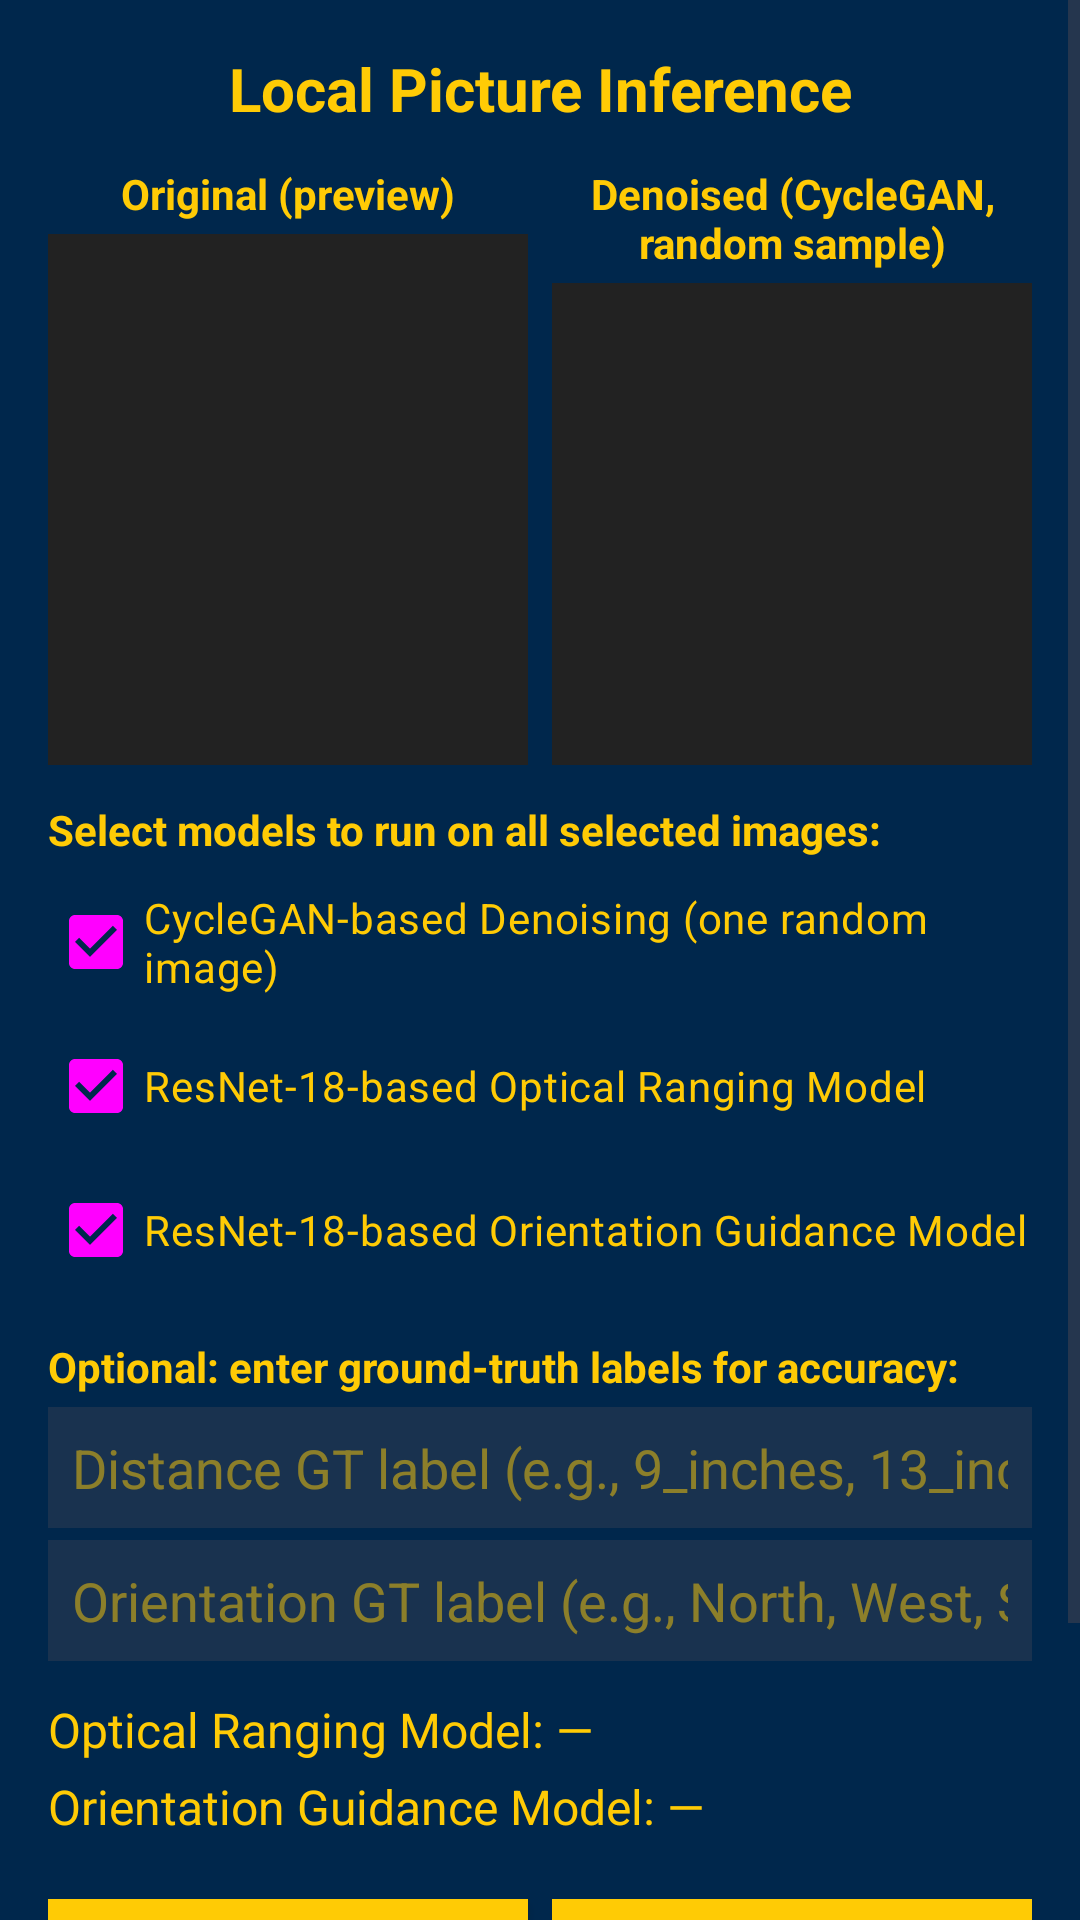

Android layout source for this screen:
<!-- AndroidManifest.xml: application theme Theme.UStar -->
<!-- res/layout/activity_local_picture_inference.xml -->
<?xml version="1.0" encoding="utf-8"?>
<ScrollView xmlns:android="http://schemas.android.com/apk/res/android"
    android:layout_width="match_parent"
    android:layout_height="match_parent"
    android:background="#00274C">

    <LinearLayout
        android:id="@+id/local_inference_root"
        android:layout_width="match_parent"
        android:layout_height="wrap_content"
        android:orientation="vertical"
        android:padding="16dp"
        android:background="#00274C">

        <TextView
            android:id="@+id/titleText"
            android:layout_width="match_parent"
            android:layout_height="wrap_content"
            android:text="Local Picture Inference"
            android:textSize="20sp"
            android:textStyle="bold"
            android:gravity="center_horizontal"
            android:paddingBottom="12dp"
            android:textColor="#FFCB05" />

        
        <LinearLayout
            android:layout_width="match_parent"
            android:layout_height="200dp"
            android:orientation="horizontal">

            <LinearLayout
                android:layout_width="0dp"
                android:layout_height="match_parent"
                android:layout_weight="1"
                android:orientation="vertical">

                <TextView
                    android:layout_width="match_parent"
                    android:layout_height="wrap_content"
                    android:text="Original (preview)"
                    android:textStyle="bold"
                    android:textSize="14sp"
                    android:paddingBottom="4dp"
                    android:gravity="center_horizontal"
                    android:textColor="#FFCB05" />

                <ImageView
                    android:id="@+id/imageOriginal"
                    android:layout_width="match_parent"
                    android:layout_height="0dp"
                    android:layout_weight="1"
                    android:adjustViewBounds="true"
                    android:scaleType="fitCenter"
                    android:background="#222222"
                    android:contentDescription="Original image preview" />
            </LinearLayout>

            <LinearLayout
                android:layout_width="0dp"
                android:layout_height="match_parent"
                android:layout_weight="1"
                android:orientation="vertical"
                android:layout_marginStart="8dp">

                <TextView
                    android:layout_width="match_parent"
                    android:layout_height="wrap_content"
                    android:text="Denoised (CycleGAN, random sample)"
                    android:textStyle="bold"
                    android:textSize="14sp"
                    android:paddingBottom="4dp"
                    android:gravity="center_horizontal"
                    android:textColor="#FFCB05" />

                <ImageView
                    android:id="@+id/imageDenoised"
                    android:layout_width="match_parent"
                    android:layout_height="0dp"
                    android:layout_weight="1"
                    android:adjustViewBounds="true"
                    android:scaleType="fitCenter"
                    android:background="#222222"
                    android:contentDescription="CycleGAN denoised image" />
            </LinearLayout>
        </LinearLayout>

        <ProgressBar
            android:id="@+id/inferenceProgress"
            style="?android:attr/progressBarStyleSmall"
            android:layout_width="wrap_content"
            android:layout_height="wrap_content"
            android:layout_gravity="center_horizontal"
            android:layout_marginTop="8dp"
            android:visibility="gone" />

        
        <TextView
            android:id="@+id/textModelSelectionLabel"
            android:layout_width="match_parent"
            android:layout_height="wrap_content"
            android:text="Select models to run on all selected images:"
            android:textSize="14sp"
            android:textStyle="bold"
            android:paddingTop="12dp"
            android:paddingBottom="4dp"
            android:textColor="#FFCB05" />

        <LinearLayout
            android:id="@+id/modelSelectionRow"
            android:layout_width="match_parent"
            android:layout_height="wrap_content"
            android:orientation="vertical">

            <CheckBox
                android:id="@+id/checkCycleGAN"
                android:layout_width="wrap_content"
                android:layout_height="wrap_content"
                android:checked="true"
                android:text="CycleGAN-based Denoising (one random image)"
                android:textColor="#FFCB05" />

            <CheckBox
                android:id="@+id/checkOpticalRanging"
                android:layout_width="wrap_content"
                android:layout_height="wrap_content"
                android:checked="true"
                android:text="ResNet-18-based Optical Ranging Model"
                android:textColor="#FFCB05" />

            <CheckBox
                android:id="@+id/checkOrientation"
                android:layout_width="wrap_content"
                android:layout_height="wrap_content"
                android:checked="true"
                android:text="ResNet-18-based Orientation Guidance Model"
                android:textColor="#FFCB05" />
        </LinearLayout>

        
        <TextView
            android:id="@+id/textGroundTruthLabel"
            android:layout_width="match_parent"
            android:layout_height="wrap_content"
            android:text="Optional: enter ground-truth labels for accuracy:"
            android:textSize="14sp"
            android:textStyle="bold"
            android:paddingTop="12dp"
            android:paddingBottom="4dp"
            android:textColor="#FFCB05" />

        <EditText
            android:id="@+id/editOpticalLabel"
            android:layout_width="match_parent"
            android:layout_height="wrap_content"
            android:hint="Distance GT label (e.g., 9_inches, 13_inches)"
            android:singleLine="true"
            android:padding="8dp"
            android:textColor="#FFCB05"
            android:textColorHint="#80FFCB05"
            android:background="#19324F" />

        <EditText
            android:id="@+id/editOrientationLabel"
            android:layout_width="match_parent"
            android:layout_height="wrap_content"
            android:hint="Orientation GT label (e.g., North, West, South)"
            android:singleLine="true"
            android:padding="8dp"
            android:layout_marginTop="4dp"
            android:textColor="#FFCB05"
            android:textColorHint="#80FFCB05"
            android:background="#19324F" />

        <TextView
            android:id="@+id/textOpticalResult"
            android:layout_width="match_parent"
            android:layout_height="wrap_content"
            android:text="Optical Ranging Model: —"
            android:textSize="16sp"
            android:paddingTop="12dp"
            android:textColor="#FFCB05" />

        <TextView
            android:id="@+id/textOrientationResult"
            android:layout_width="match_parent"
            android:layout_height="wrap_content"
            android:text="Orientation Guidance Model: —"
            android:textSize="16sp"
            android:paddingTop="4dp"
            android:paddingBottom="12dp"
            android:textColor="#FFCB05" />

        
        <LinearLayout
            android:layout_width="match_parent"
            android:layout_height="wrap_content"
            android:orientation="horizontal"
            android:gravity="center"
            android:paddingTop="8dp">

            <androidx.appcompat.widget.AppCompatButton
                android:id="@+id/btnSelectImage"
                android:layout_width="0dp"
                android:layout_height="wrap_content"
                android:layout_weight="1"
                android:text="Choose Images"
                android:textColor="#00274C"
                android:background="#FFCB05" />

            <androidx.appcompat.widget.AppCompatButton
                android:id="@+id/btnRunInference"
                android:layout_width="0dp"
                android:layout_height="wrap_content"
                android:layout_weight="1"
                android:layout_marginStart="8dp"
                android:text="Run Selected Models"
                android:enabled="false"
                android:textColor="#00274C"
                android:background="#FFCB05" />
        </LinearLayout>

        
        <androidx.appcompat.widget.AppCompatButton
            android:id="@+id/btnLaunchAr"
            android:layout_width="match_parent"
            android:layout_height="wrap_content"
            android:layout_marginTop="12dp"
            android:text="Launch AR Activity"
            android:textColor="#00274C"
            android:background="#FFCB05" />

    </LinearLayout>
</ScrollView>
<!-- resources referenced by this layout -->
<resources>
  <style name="Theme.UStar" parent="Base.Theme.UStar" />
  <style name="Base.Theme.UStar" parent="Theme.Material3.DayNight.NoActionBar">
          
          <item name="colorPrimary">@color/darkBlue</item>
      </style>
</resources>
